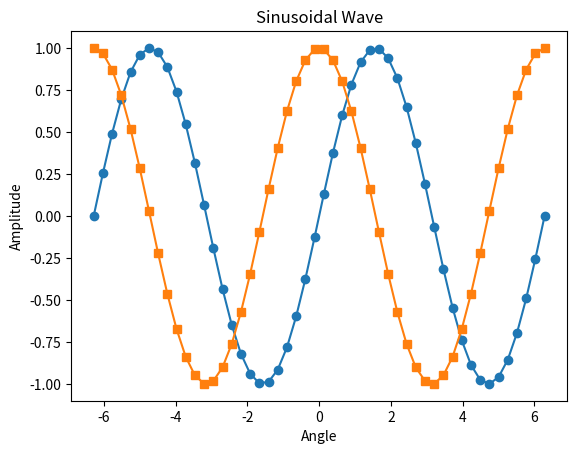

Python code for this plot:
import matplotlib.pyplot as plt                              
import numpy as np                  

x = np.linspace(-2*np.pi,2*np.pi)
y = np.sin(x)
y2 = np.cos(x)

plt.plot(x,y,marker='o')
plt.plot(x,y2,marker='s')
plt.title('Sinusoidal Wave')
plt.xlabel('Angle')
plt.ylabel('Amplitude')
plt.show()